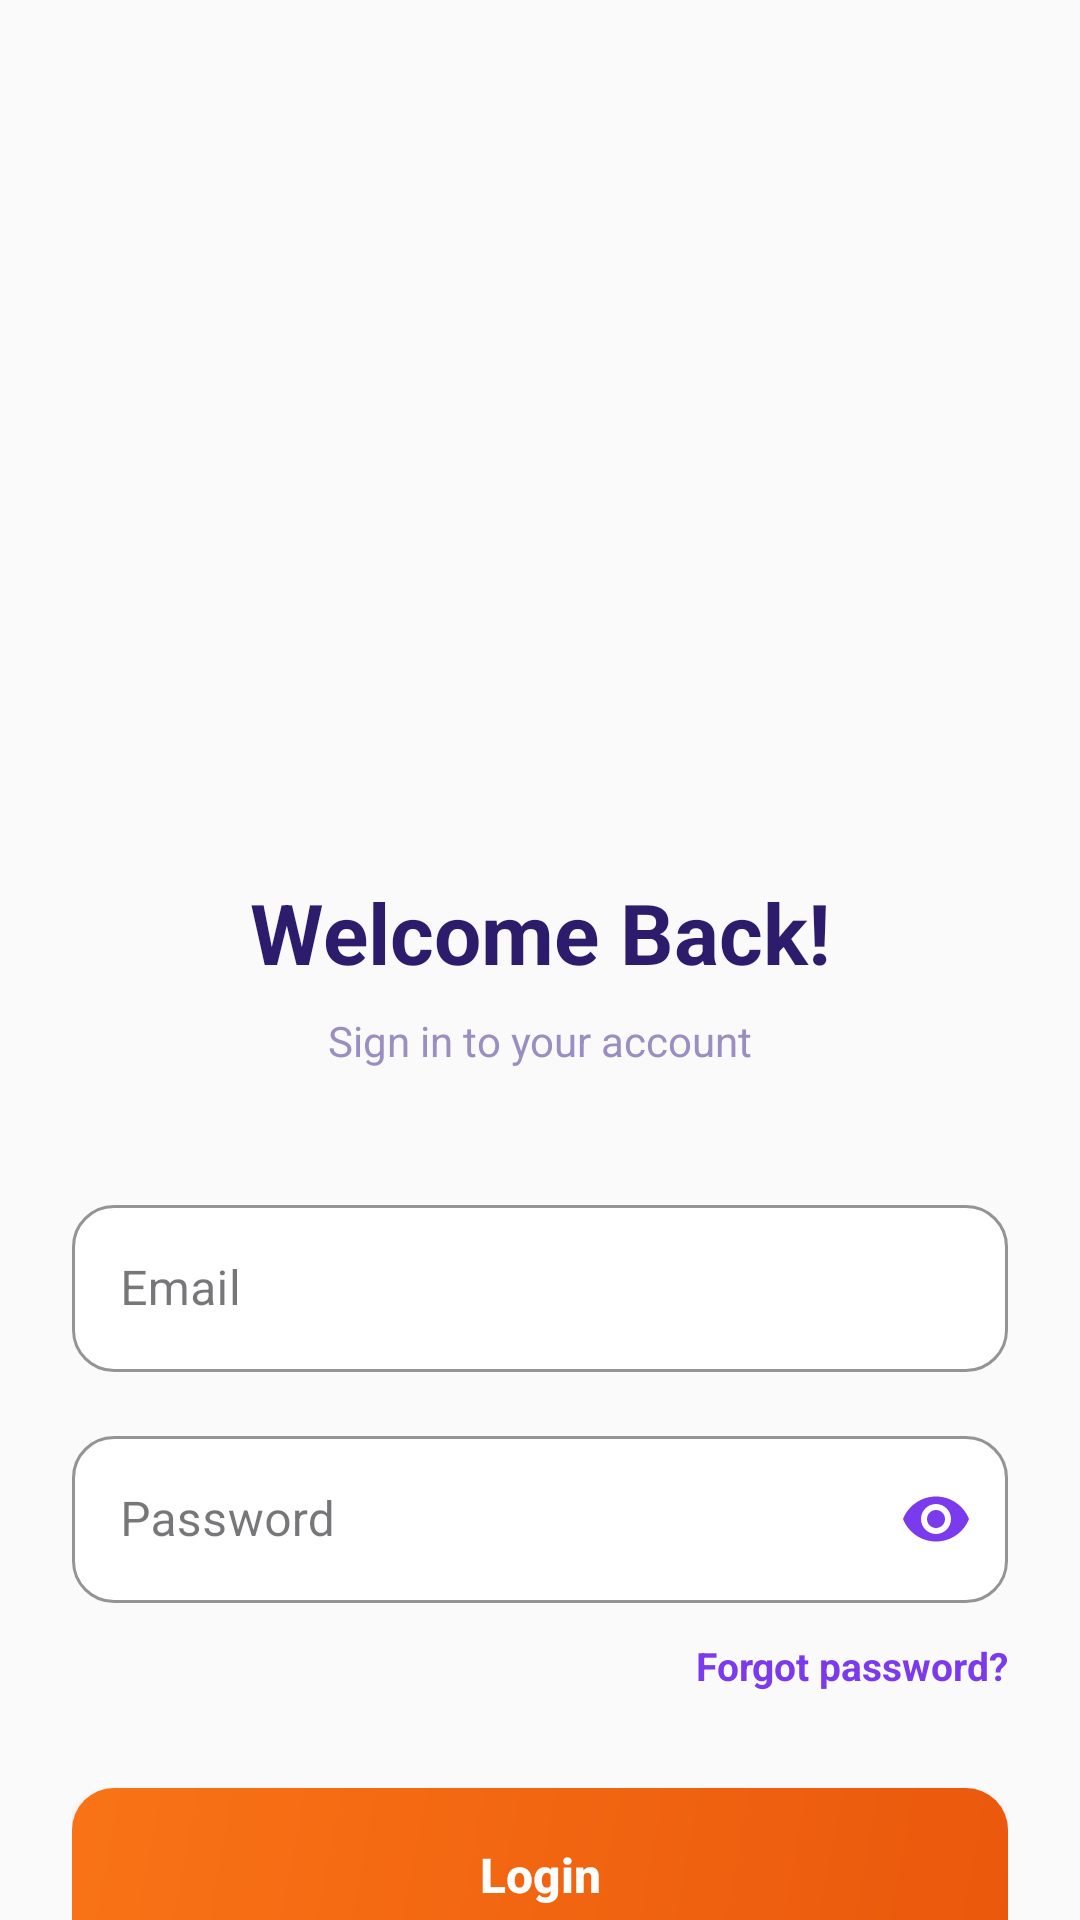

Android layout source for this screen:
<!-- AndroidManifest.xml: application theme Theme.Budget_Buddie_SA -->
<!-- res/layout/activity_login.xml -->
<?xml version="1.0" encoding="utf-8"?>
<androidx.core.widget.NestedScrollView xmlns:android="http://schemas.android.com/apk/res/android"
    xmlns:app="http://schemas.android.com/apk/res-auto"
    xmlns:tools="http://schemas.android.com/tools"
    android:layout_width="match_parent"
    android:layout_height="match_parent"
    android:fillViewport="true"
    android:background="#FAFAFA">

    <androidx.constraintlayout.widget.ConstraintLayout
        android:layout_width="match_parent"
        android:layout_height="wrap_content"
        android:padding="24dp">

        <ImageView
            android:id="@+id/ivLogo"
            android:layout_width="220dp"
            android:layout_height="220dp"
            android:layout_marginTop="32dp"
            android:scaleType="fitCenter"
            android:src="@drawable/login"
            app:layout_constraintEnd_toEndOf="parent"
            app:layout_constraintStart_toStartOf="parent"
            app:layout_constraintTop_toTopOf="parent" />

        <TextView
            android:id="@+id/tvAppName"
            android:layout_width="wrap_content"
            android:layout_height="wrap_content"
            android:layout_marginTop="16dp"
            android:text="Welcome Back!"
            android:textColor="#2D1B6B"
            android:textSize="28sp"
            android:textStyle="bold"
            app:layout_constraintEnd_toEndOf="parent"
            app:layout_constraintStart_toStartOf="parent"
            app:layout_constraintTop_toBottomOf="@id/ivLogo" />

        <TextView
            android:id="@+id/tvSubtitle"
            android:layout_width="wrap_content"
            android:layout_height="wrap_content"
            android:layout_marginTop="8dp"
            android:text="Sign in to your account"
            android:textColor="#9B8EC0"
            android:textSize="14sp"
            app:layout_constraintEnd_toEndOf="parent"
            app:layout_constraintStart_toStartOf="parent"
            app:layout_constraintTop_toBottomOf="@id/tvAppName" />

        <com.google.android.material.textfield.TextInputLayout
            android:id="@+id/tilEmail"
            style="@style/Widget.MaterialComponents.TextInputLayout.OutlinedBox"
            android:layout_width="0dp"
            android:layout_height="wrap_content"
            android:layout_marginTop="40dp"
            android:hint="Email"
            app:boxBackgroundColor="#FFFFFF"
            app:boxCornerRadiusBottomEnd="14dp"
            app:boxCornerRadiusBottomStart="14dp"
            app:boxCornerRadiusTopEnd="14dp"
            app:boxCornerRadiusTopStart="14dp"
            app:boxStrokeColor="#7C3AED"
            app:hintTextColor="#7C3AED"
            app:layout_constraintEnd_toEndOf="parent"
            app:layout_constraintStart_toStartOf="parent"
            app:layout_constraintTop_toBottomOf="@id/tvSubtitle">

            <com.google.android.material.textfield.TextInputEditText
                android:id="@+id/etEmail"
                android:layout_width="match_parent"
                android:layout_height="wrap_content"
                android:inputType="textEmailAddress"
                android:textColor="#2D1B6B" />
        </com.google.android.material.textfield.TextInputLayout>

        <com.google.android.material.textfield.TextInputLayout
            android:id="@+id/tilPassword"
            style="@style/Widget.MaterialComponents.TextInputLayout.OutlinedBox"
            android:layout_width="0dp"
            android:layout_height="wrap_content"
            android:layout_marginTop="16dp"
            android:hint="Password"
            app:boxBackgroundColor="#FFFFFF"
            app:boxCornerRadiusBottomEnd="14dp"
            app:boxCornerRadiusBottomStart="14dp"
            app:boxCornerRadiusTopEnd="14dp"
            app:boxCornerRadiusTopStart="14dp"
            app:boxStrokeColor="#7C3AED"
            app:endIconMode="password_toggle"
            app:endIconTint="#7C3AED"
            app:hintTextColor="#7C3AED"
            app:layout_constraintEnd_toEndOf="parent"
            app:layout_constraintStart_toStartOf="parent"
            app:layout_constraintTop_toBottomOf="@id/tilEmail">

            <com.google.android.material.textfield.TextInputEditText
                android:id="@+id/etPassword"
                android:layout_width="match_parent"
                android:layout_height="wrap_content"
                android:inputType="textPassword"
                android:textColor="#2D1B6B" />
        </com.google.android.material.textfield.TextInputLayout>

        <TextView
            android:id="@+id/tvForgotPassword"
            android:layout_width="wrap_content"
            android:layout_height="wrap_content"
            android:layout_marginTop="12dp"
            android:text="Forgot password?"
            android:textColor="#7C3AED"
            android:textSize="13sp"
            android:textStyle="bold"
            app:layout_constraintEnd_toEndOf="@id/tilPassword"
            app:layout_constraintTop_toBottomOf="@id/tilPassword" />

        <androidx.appcompat.widget.AppCompatButton
            android:id="@+id/btnLogin"
            android:layout_width="0dp"
            android:layout_height="58dp"
            android:layout_marginTop="32dp"
            android:background="@drawable/login_button_gradient"
            android:text="Login"
            android:textAllCaps="false"
            android:textColor="#FFFFFF"
            android:textSize="16sp"
            android:textStyle="bold"
            app:layout_constraintEnd_toEndOf="parent"
            app:layout_constraintStart_toStartOf="parent"
            app:layout_constraintTop_toBottomOf="@id/tvForgotPassword" />

        <LinearLayout
            android:id="@+id/llOr"
            android:layout_width="match_parent"
            android:layout_height="wrap_content"
            android:layout_marginTop="16dp"
            android:gravity="center"
            android:orientation="horizontal"
            app:layout_constraintTop_toBottomOf="@id/btnLogin">

            <View
                android:layout_width="0dp"
                android:layout_height="1dp"
                android:layout_weight="1"
                android:background="#E5E7EB" />

            <TextView
                android:layout_width="wrap_content"
                android:layout_height="wrap_content"
                android:layout_marginHorizontal="16dp"
                android:text="OR"
                android:textColor="#9CA3AF"
                android:textSize="12sp" />

            <View
                android:layout_width="0dp"
                android:layout_height="1dp"
                android:layout_weight="1"
                android:background="#E5E7EB" />
        </LinearLayout>

        <com.google.android.material.button.MaterialButton
            android:id="@+id/btnGoogleSignIn"
            style="@style/Widget.MaterialComponents.Button.OutlinedButton"
            android:layout_width="0dp"
            android:layout_height="58dp"
            android:layout_marginTop="16dp"
            android:text="Continue with Google"
            android:textAllCaps="false"
            android:textColor="#2D1B6B"
            android:textSize="16sp"
            app:cornerRadius="14dp"
            app:icon="@drawable/ic_google"
            app:iconGravity="textStart"
            app:iconPadding="12dp"
            app:iconTint="@null"
            app:layout_constraintEnd_toEndOf="parent"
            app:layout_constraintStart_toStartOf="parent"
            app:layout_constraintTop_toBottomOf="@id/llOr"
            app:strokeColor="#E5E7EB"
            app:strokeWidth="1dp" />

        <TextView
            android:id="@+id/tvRegisterLink"
            android:layout_width="wrap_content"
            android:layout_height="wrap_content"
            android:layout_marginTop="24dp"
            android:layout_marginBottom="24dp"
            android:text="Don't have an account? Register here"
            android:textColor="#7C3AED"
            android:textStyle="bold"
            app:layout_constraintBottom_toBottomOf="parent"
            app:layout_constraintEnd_toEndOf="parent"
            app:layout_constraintStart_toStartOf="parent"
            app:layout_constraintTop_toBottomOf="@id/btnGoogleSignIn"
            app:layout_constraintVertical_bias="0.0" />

    </androidx.constraintlayout.widget.ConstraintLayout>

</androidx.core.widget.NestedScrollView>
<!-- resources referenced by this layout -->
<resources>
  <!-- drawable ic_google (drawable) -->
  <vector xmlns:android="http://schemas.android.com/apk/res/android"
      xmlns:aapt="http://schemas.android.com/aapt"
      android:width="24dp"
      android:height="24dp"
      android:viewportWidth="24"
      android:viewportHeight="24">
      <path
          android:fillColor="#4285F4"
          android:pathData="M22.56,12.25c0,-0.78 -0.07,-1.53 -0.2,-2.25H12v4.26h5.92c-0.26,1.37 -1.04,2.53 -2.21,3.31v2.77h3.57c2.08,-1.92 3.28,-4.74 3.28,-8.09z" />
      <path
          android:fillColor="#34A853"
          android:pathData="M12,23c2.97,0 5.46,-0.98 7.28,-2.66l-3.57,-2.77c-0.99,0.66 -2.26,1.06 -3.71,1.06 -2.86,0 -5.29,-1.93 -6.16,-4.53H2.18v2.84C3.99,20.53 7.7,23 12,23z" />
      <path
          android:fillColor="#FBBC05"
          android:pathData="M5.84,14.09c-0.22,-0.66 -0.35,-1.36 -0.35,-2.09s0.13,-1.43 0.35,-2.09V7.07H2.18C1.43,8.55 1,10.22 1,12s0.43,3.45 1.18,4.93l3.66,-2.84z" />
      <path
          android:fillColor="#EA4335"
          android:pathData="M12,5.38c1.62,0 3.06,0.56 4.21,1.64l3.15,-3.15C17.45,2.09 14.97,1 12,1 7.7,1 3.99,3.47 2.18,7.07l3.66,2.84c0.87,-2.6 3.3,-4.53 6.16,-4.53z" />
  </vector>
  <!-- drawable login_button_gradient (drawable) -->
  <?xml version="1.0" encoding="utf-8"?>
  <shape xmlns:android="http://schemas.android.com/apk/res/android"
      android:shape="rectangle">
      <gradient
          android:startColor="#F97316"
          android:endColor="#EA580C"
          android:angle="315" />
      <corners android:radius="14dp" />
  </shape>
  <style name="Theme.Budget_Buddie_SA" parent="Base.Theme.Budget_Buddie_SA" />
  <style name="Base.Theme.Budget_Buddie_SA" parent="Theme.Material3.DayNight.NoActionBar">
          
          
      </style>
</resources>
